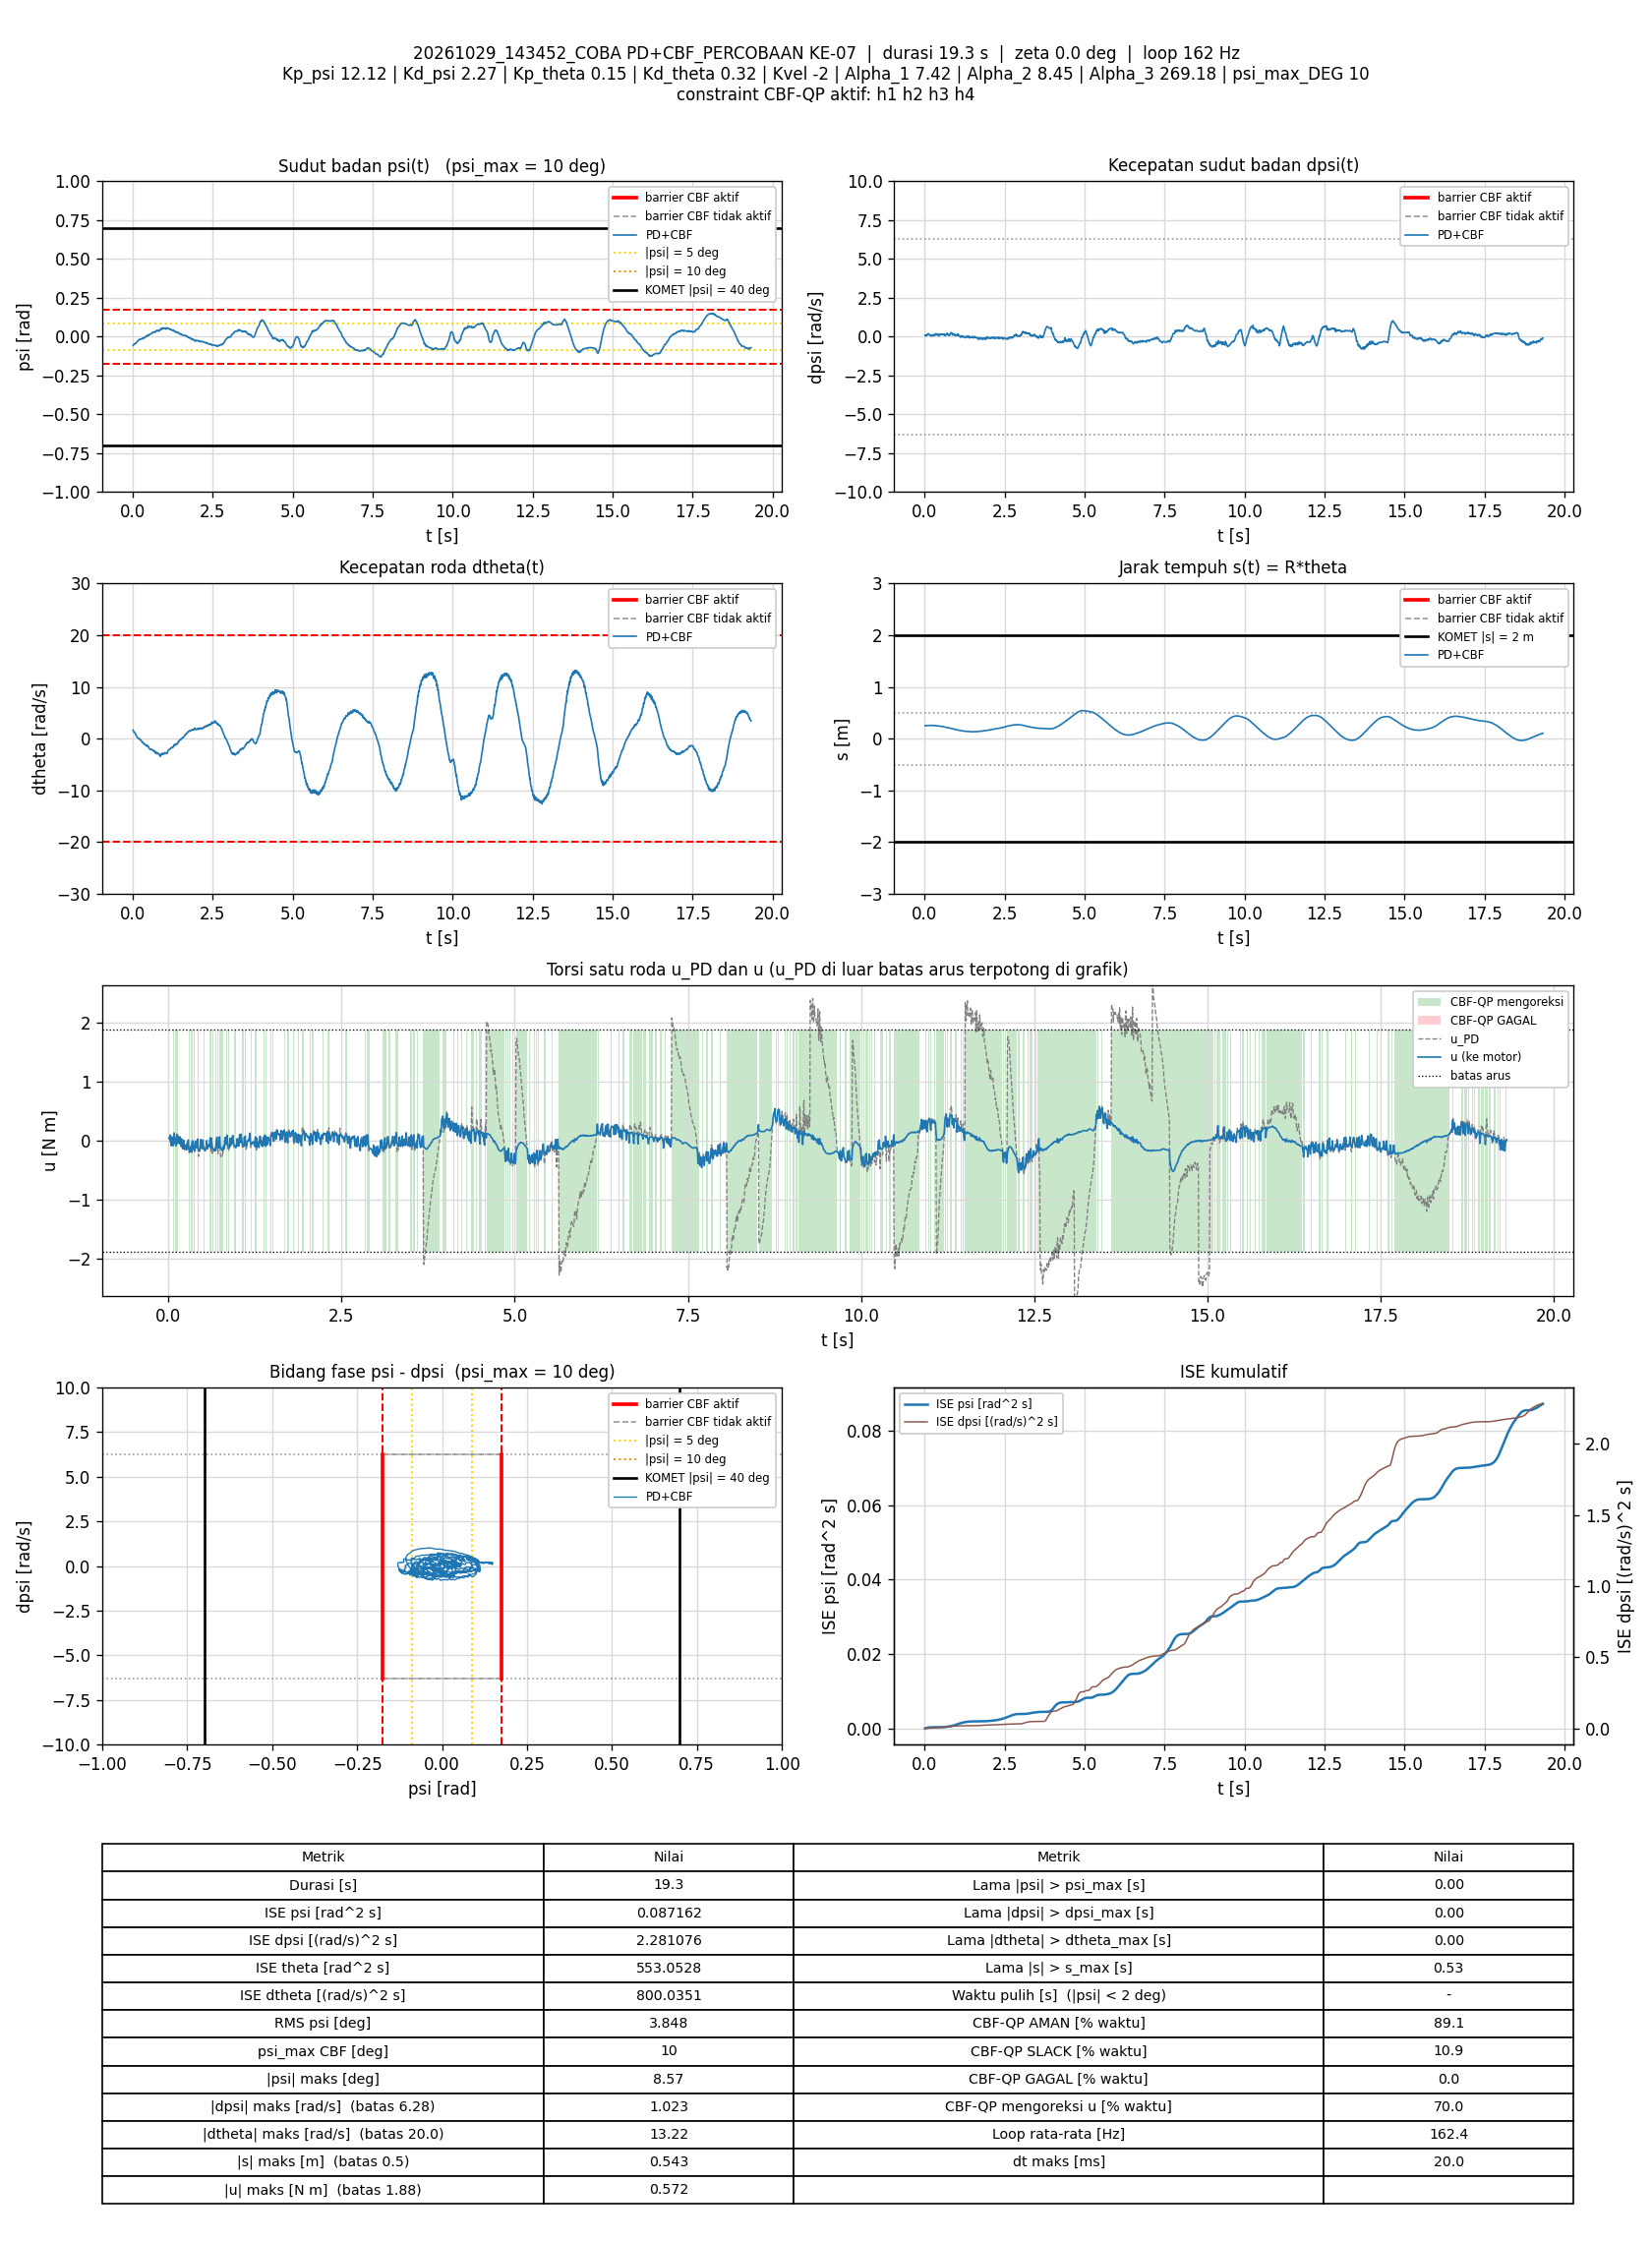

Values plotted in this chart, from the file beside it:
t_s, theta_rad, dtheta_rad_s, psi_rad, dpsi_rad_s, error_theta, error_dtheta, error_psi, error_dpsi, u_PD_Nm, u_Nm, status_cbf, dorong_N, ISE_theta, ISE_dtheta, ISE_psi, ISE_dpsi, Kp_psi, Kd_psi, Kp_theta, Kd_theta, Kvel, Alpha_1, Alpha_2
0.009254, 5.003, 1.667, -0.05699, 0.09077, -5.003, -1.667, 0.05699, -0.09077, 0.04868, 0.04868, AMAN, 0, 0.2316, 0.0257, 3.0051126e-05, 7.6244389e-05, 12.12, 2.27, 0.15, 0.32, -2, 7.42, 8.45
0.01722, 5.03, 1.482, -0.05501, 0.09623, -5.03, -1.482, 0.05501, -0.09623, 0.02583, 0.02583, AMAN, 0, 0.4332, 0.0432, 5.4170218e-05, 0.00015, 12.12, 2.27, 0.15, 0.32, -2, 7.42, 8.45
0.02329, 5.039, 1.386, -0.0535, 0.08358, -5.039, -1.386, 0.0535, -0.08358, -0.01508, 0.08127, SLACK, 0, 0.5871, 0.05485, 7.1522798e-05, 0.0001924, 12.12, 2.27, 0.15, 0.32, -2, 7.42, 8.45
0.02926, 5.049, 1.335, -0.0521, 0.08518, -5.049, -1.335, 0.0521, -0.08518, -0.01108, 0.09667, SLACK, 0, 0.7393, 0.06548, 8.7732601e-05, 0.0002357, 12.12, 2.27, 0.15, 0.32, -2, 7.42, 8.45
0.03526, 5.058, 1.306, -0.05016, 0.06066, -5.058, -1.306, 0.05016, -0.06066, -0.05213, -0.05213, AMAN, 0, 0.8928, 0.07573, 0.0001028, 0.0002578, 12.12, 2.27, 0.15, 0.32, -2, 7.42, 8.45
0.04321, 5.067, 1.251, -0.04786, 0.04148, -5.067, -1.251, 0.04786, -0.04148, -0.08573, -0.08573, AMAN, 0, 1.097, 0.08817, 0.0001211, 0.0002715, 12.12, 2.27, 0.15, 0.32, -2, 7.42, 8.45
0.05021, 5.074, 1.248, -0.04844, 0.06839, -5.074, -1.248, 0.04844, -0.06839, -0.03259, 0.05953, SLACK, 0, 1.277, 0.09907, 0.0001375, 0.0003042, 12.12, 2.27, 0.15, 0.32, -2, 7.42, 8.45
0.05634, 5.082, 1.223, -0.04781, 0.09543, -5.082, -1.223, 0.04781, -0.09543, 0.02854, 0.02854, AMAN, 0, 1.436, 0.1082, 0.0001515, 0.00036, 12.12, 2.27, 0.15, 0.32, -2, 7.42, 8.45
0.06227, 5.088, 1.143, -0.04673, 0.09743, -5.088, -1.143, 0.04673, -0.09743, 0.0206, -0.07003, SLACK, 0, 1.589, 0.116, 0.0001644, 0.0004163, 12.12, 2.27, 0.15, 0.32, -2, 7.42, 8.45
0.06827, 5.094, 1.079, -0.04568, 0.1038, -5.094, -1.079, 0.04568, -0.1038, 0.02728, -0.0844, SLACK, 0, 1.745, 0.123, 0.000177, 0.000481, 12.12, 2.27, 0.15, 0.32, -2, 7.42, 8.45
0.07428, 5.097, 1.014, -0.04582, 0.1345, -5.097, -1.014, 0.04582, -0.1345, 0.07424, 0.07315, AMAN, 0, 1.901, 0.1291, 0.0001896, 0.0005896, 12.12, 2.27, 0.15, 0.32, -2, 7.42, 8.45
0.08121, 5.1, 0.9744, -0.04606, 0.1694, -5.1, -0.9744, 0.04606, -0.1694, 0.1381, 0.1074, AMAN, 0, 2.081, 0.1357, 0.0002043, 0.0007886, 12.12, 2.27, 0.15, 0.32, -2, 7.42, 8.45
0.08721, 5.104, 0.8072, -0.04341, 0.1485, -5.104, -0.8072, 0.04341, -0.1485, 0.06913, -0.04186, SLACK, 0, 2.238, 0.1396, 0.0002156, 0.0009208, 12.12, 2.27, 0.15, 0.32, -2, 7.42, 8.45
0.09326, 5.109, 0.7183, -0.04051, 0.1222, -5.109, -0.7183, 0.04051, -0.1222, 0.01632, 0.01632, AMAN, 0, 2.396, 0.1428, 0.0002255, 0.001011, 12.12, 2.27, 0.15, 0.32, -2, 7.42, 8.45
0.1003, 5.112, 0.6804, -0.0399, 0.137, -5.112, -0.6804, 0.0399, -0.137, 0.0451, -0.06242, SLACK, 0, 2.58, 0.146, 0.0002368, 0.001144, 12.12, 2.27, 0.15, 0.32, -2, 7.42, 8.45
0.1093, 5.116, 0.6272, -0.03838, 0.1282, -5.116, -0.6272, 0.03838, -0.1282, 0.02657, -0.08553, SLACK, 0, 2.814, 0.1495, 0.0002499, 0.001291, 12.12, 2.27, 0.15, 0.32, -2, 7.42, 8.45
0.1165, 5.119, 0.5744, -0.03745, 0.1571, -5.119, -0.5744, 0.03745, -0.1571, 0.08663, 0.0666, AMAN, 0, 3.003, 0.1519, 0.00026, 0.001468, 12.12, 2.27, 0.15, 0.32, -2, 7.42, 8.45
0.1233, 5.119, 0.4754, -0.03695, 0.1887, -5.119, -0.4754, 0.03695, -0.1887, 0.1326, 0.1043, AMAN, 0, 3.183, 0.1535, 0.0002694, 0.001713, 12.12, 2.27, 0.15, 0.32, -2, 7.42, 8.45
0.1304, 5.121, 0.3512, -0.03416, 0.1634, -5.121, -0.3512, 0.03416, -0.1634, 0.06918, -0.04437, SLACK, 0, 3.367, 0.1543, 0.0002776, 0.0019, 12.12, 2.27, 0.15, 0.32, -2, 7.42, 8.45
0.1374, 5.124, 0.2586, -0.03104, 0.1231, -5.124, -0.2586, 0.03104, -0.1231, -0.01394, 0.08091, SLACK, 0, 3.553, 0.1548, 0.0002844, 0.002008, 12.12, 2.27, 0.15, 0.32, -2, 7.42, 8.45
0.1453, 5.126, 0.2156, -0.02959, 0.1156, -5.126, -0.2156, 0.02959, -0.1156, -0.02731, -0.02731, AMAN, 0, 3.759, 0.1552, 0.0002913, 0.002112, 12.12, 2.27, 0.15, 0.32, -2, 7.42, 8.45
0.1522, 5.129, 0.1809, -0.027, 0.1033, -5.129, -0.1809, 0.027, -0.1033, -0.03491, -0.03491, AMAN, 0, 3.942, 0.1554, 0.0002964, 0.002187, 12.12, 2.27, 0.15, 0.32, -2, 7.42, 8.45
0.1584, 5.13, 0.1567, -0.02592, 0.09557, -5.13, -0.1567, 0.02592, -0.09557, -0.04712, -0.04712, AMAN, 0, 4.104, 0.1555, 0.0003005, 0.002243, 12.12, 2.27, 0.15, 0.32, -2, 7.42, 8.45
0.1653, 5.131, 0.1457, -0.02473, 0.09983, -5.131, -0.1457, 0.02473, -0.09983, -0.02644, 0.06728, SLACK, 0, 4.285, 0.1557, 0.0003047, 0.002311, 12.12, 2.27, 0.15, 0.32, -2, 7.42, 8.45
0.1722, 5.131, 0.09345, -0.02366, 0.09837, -5.131, -0.09345, 0.02366, -0.09837, -0.03354, -0.03354, AMAN, 0, 4.468, 0.1558, 0.0003086, 0.002379, 12.12, 2.27, 0.15, 0.32, -2, 7.42, 8.45
0.1782, 5.133, 0.04081, -0.02133, 0.06932, -5.133, -0.04081, 0.02133, -0.06932, -0.08809, -0.08809, AMAN, 0, 4.626, 0.1558, 0.0003113, 0.002408, 12.12, 2.27, 0.15, 0.32, -2, 7.42, 8.45
0.1852, 5.134, 0.04421, -0.02054, 0.06239, -5.134, -0.04421, 0.02054, -0.06239, -0.09313, -0.09313, AMAN, 0, 4.81, 0.1558, 0.0003143, 0.002435, 12.12, 2.27, 0.15, 0.32, -2, 7.42, 8.45
0.1913, 5.133, 0.03465, -0.02017, 0.06959, -5.133, -0.03465, 0.02017, -0.06959, -0.07539, 0.03312, SLACK, 0, 4.971, 0.1558, 0.0003167, 0.002464, 12.12, 2.27, 0.15, 0.32, -2, 7.42, 8.45
0.1973, 5.132, 0.002508, -0.01993, 0.07572, -5.132, -0.002508, 0.01993, -0.07572, -0.06884, -0.06884, AMAN, 0, 5.128, 0.1558, 0.0003191, 0.002499, 12.12, 2.27, 0.15, 0.32, -2, 7.42, 8.45
0.2033, 5.134, -0.06602, -0.01726, 0.04201, -5.134, 0.06602, 0.01726, -0.04201, -0.135, -0.133, AMAN, 0, 5.286, 0.1558, 0.0003209, 0.002509, 12.12, 2.27, 0.15, 0.32, -2, 7.42, 8.45
0.2093, 5.133, -0.06964, -0.01724, 0.04294, -5.133, 0.06964, 0.01724, -0.04294, -0.1337, -0.1337, AMAN, 0, 5.444, 0.1558, 0.0003227, 0.00252, 12.12, 2.27, 0.15, 0.32, -2, 7.42, 8.45
0.2153, 5.132, -0.05165, -0.01789, 0.06079, -5.132, 0.05165, 0.01789, -0.06079, -0.09535, -0.09535, AMAN, 0, 5.602, 0.1559, 0.0003246, 0.002543, 12.12, 2.27, 0.15, 0.32, -2, 7.42, 8.45
0.2212, 5.129, -0.106, -0.0181, 0.07265, -5.129, 0.106, 0.0181, -0.07265, -0.08834, 0.005709, SLACK, 0, 5.758, 0.1559, 0.0003266, 0.002574, 12.12, 2.27, 0.15, 0.32, -2, 7.42, 8.45
0.2282, 5.128, -0.135, -0.01753, 0.07931, -5.128, 0.135, 0.01753, -0.07931, -0.07558, -0.07558, AMAN, 0, 5.942, 0.1561, 0.0003287, 0.002618, 12.12, 2.27, 0.15, 0.32, -2, 7.42, 8.45
0.2344, 5.126, -0.2164, -0.01577, 0.04974, -5.126, 0.2164, 0.01577, -0.04974, -0.1475, -0.1475, AMAN, 0, 6.106, 0.1563, 0.0003303, 0.002633, 12.12, 2.27, 0.15, 0.32, -2, 7.42, 8.45
0.2403, 5.125, -0.2214, -0.01533, 0.05054, -5.125, 0.2214, 0.01533, -0.05054, -0.1419, -0.1419, AMAN, 0, 6.259, 0.1566, 0.0003316, 0.002648, 12.12, 2.27, 0.15, 0.32, -2, 7.42, 8.45
0.2473, 5.122, -0.2385, -0.01588, 0.07971, -5.122, 0.2385, 0.01588, -0.07971, -0.08781, -0.08781, AMAN, 0, 6.443, 0.157, 0.0003334, 0.002693, 12.12, 2.27, 0.15, 0.32, -2, 7.42, 8.45
0.2533, 5.117, -0.2941, -0.01652, 0.09783, -5.117, 0.2941, 0.01652, -0.09783, -0.07227, -0.07227, AMAN, 0, 6.6, 0.1575, 0.000335, 0.00275, 12.12, 2.27, 0.15, 0.32, -2, 7.42, 8.45
0.2593, 5.113, -0.3464, -0.01593, 0.1062, -5.113, 0.3464, 0.01593, -0.1062, -0.0628, -0.1542, SLACK, 0, 6.757, 0.1583, 0.0003366, 0.002818, 12.12, 2.27, 0.15, 0.32, -2, 7.42, 8.45
0.2653, 5.109, -0.4373, -0.01528, 0.1024, -5.109, 0.4373, 0.01528, -0.1024, -0.0928, -0.0928, AMAN, 0, 6.914, 0.1594, 0.000338, 0.002881, 12.12, 2.27, 0.15, 0.32, -2, 7.42, 8.45
0.2715, 5.104, -0.4791, -0.01551, 0.1341, -5.104, 0.4791, 0.01551, -0.1341, -0.03692, -0.03692, AMAN, 0, 7.075, 0.1608, 0.0003394, 0.002992, 12.12, 2.27, 0.15, 0.32, -2, 7.42, 8.45
0.2783, 5.099, -0.531, -0.0149, 0.1286, -5.099, 0.531, 0.0149, -0.1286, -0.05852, -0.05852, AMAN, 0, 7.253, 0.1628, 0.000341, 0.003105, 12.12, 2.27, 0.15, 0.32, -2, 7.42, 8.45
0.2852, 5.094, -0.6344, -0.01326, 0.1174, -5.094, 0.6344, 0.01326, -0.1174, -0.09716, 0.01388, SLACK, 0, 7.433, 0.1656, 0.0003422, 0.003201, 12.12, 2.27, 0.15, 0.32, -2, 7.42, 8.45
0.2913, 5.09, -0.6799, -0.0114, 0.09757, -5.09, 0.6799, 0.0114, -0.09757, -0.1343, -0.1343, AMAN, 0, 7.591, 0.1684, 0.000343, 0.003259, 12.12, 2.27, 0.15, 0.32, -2, 7.42, 8.45
0.2982, 5.087, -0.7263, -0.009105, 0.06133, -5.087, 0.7263, 0.009105, -0.06133, -0.2035, -0.1672, AMAN, 0, 7.769, 0.172, 0.0003435, 0.003285, 12.12, 2.27, 0.15, 0.32, -2, 7.42, 8.45
0.3043, 5.082, -0.7067, -0.009378, 0.06626, -5.082, 0.7067, 0.009378, -0.06626, -0.1894, -0.1861, AMAN, 0, 7.925, 0.175, 0.0003441, 0.003311, 12.12, 2.27, 0.15, 0.32, -2, 7.42, 8.45
0.3103, 5.076, -0.6992, -0.01004, 0.0941, -5.076, 0.6992, 0.01004, -0.0941, -0.1318, -0.1318, AMAN, 0, 8.08, 0.178, 0.0003447, 0.003364, 12.12, 2.27, 0.15, 0.32, -2, 7.42, 8.45
0.3164, 5.069, -0.7106, -0.01092, 0.1207, -5.069, 0.7106, 0.01092, -0.1207, -0.08568, -0.181, SLACK, 0, 8.238, 0.1811, 0.0003454, 0.003454, 12.12, 2.27, 0.15, 0.32, -2, 7.42, 8.45
0.3223, 5.063, -0.7838, -0.0107, 0.1188, -5.063, 0.7838, 0.0107, -0.1188, -0.111, -0.111, AMAN, 0, 8.389, 0.1847, 0.0003461, 0.003537, 12.12, 2.27, 0.15, 0.32, -2, 7.42, 8.45
0.3283, 5.055, -0.8328, -0.01079, 0.1462, -5.055, 0.8328, 0.01079, -0.1462, -0.06535, -0.1788, SLACK, 0, 8.541, 0.1888, 0.0003468, 0.003664, 12.12, 2.27, 0.15, 0.32, -2, 7.42, 8.45
0.3343, 5.049, -0.8789, -0.00997, 0.1418, -5.049, 0.8789, 0.00997, -0.1418, -0.08018, -0.1945, SLACK, 0, 8.694, 0.1935, 0.0003474, 0.003785, 12.12, 2.27, 0.15, 0.32, -2, 7.42, 8.45
0.3403, 5.042, -0.8884, -0.01016, 0.1659, -5.042, 0.8884, 0.01016, -0.1659, -0.0308, -0.03509, AMAN, 0, 8.847, 0.1982, 0.000348, 0.003951, 12.12, 2.27, 0.15, 0.32, -2, 7.42, 8.45
0.3474, 5.034, -0.9126, -0.01029, 0.1926, -5.034, 0.9126, 0.01029, -0.1926, 0.02031, 0.001999, AMAN, 0, 9.028, 0.2042, 0.0003488, 0.004216, 12.12, 2.27, 0.15, 0.32, -2, 7.42, 8.45
0.3533, 5.027, -1.028, -0.007557, 0.164, -5.027, 1.028, 0.007557, -0.164, -0.04807, -0.04807, AMAN, 0, 9.177, 0.2104, 0.0003491, 0.004374, 12.12, 2.27, 0.15, 0.32, -2, 7.42, 8.45
0.3593, 5.022, -1.098, -0.004652, 0.1199, -5.022, 1.098, 0.004652, -0.1199, -0.1355, -0.1355, AMAN, 0, 9.328, 0.2176, 0.0003492, 0.00446, 12.12, 2.27, 0.15, 0.32, -2, 7.42, 8.45
0.3654, 5.017, -1.076, -0.003192, 0.1077, -5.017, 1.076, 0.003192, -0.1077, -0.1384, -0.1384, AMAN, 0, 9.481, 0.2246, 0.0003493, 0.00453, 12.12, 2.27, 0.15, 0.32, -2, 7.42, 8.45
0.3713, 5.01, -1.026, -0.003447, 0.1293, -5.01, 1.026, 0.003447, -0.1293, -0.07668, -0.1701, SLACK, 0, 9.629, 0.2308, 0.0003494, 0.004629, 12.12, 2.27, 0.15, 0.32, -2, 7.42, 8.45
0.3774, 5.003, -1.041, -0.003243, 0.1355, -5.003, 1.041, 0.003243, -0.1355, -0.06482, -0.1787, SLACK, 0, 9.783, 0.2375, 0.0003494, 0.004742, 12.12, 2.27, 0.15, 0.32, -2, 7.42, 8.45
0.3833, 4.994, -1.09, -0.00324, 0.1502, -4.994, 1.09, 0.00324, -0.1502, -0.04723, -0.04723, AMAN, 0, 9.928, 0.2444, 0.0003495, 0.004874, 12.12, 2.27, 0.15, 0.32, -2, 7.42, 8.45
0.3893, 4.985, -1.112, -0.003748, 0.1746, -4.985, 1.112, 0.003748, -0.1746, -0.005076, -0.005076, AMAN, 0, 10.08, 0.2519, 0.0003496, 0.005057, 12.12, 2.27, 0.15, 0.32, -2, 7.42, 8.45
... 3,079 more rows
